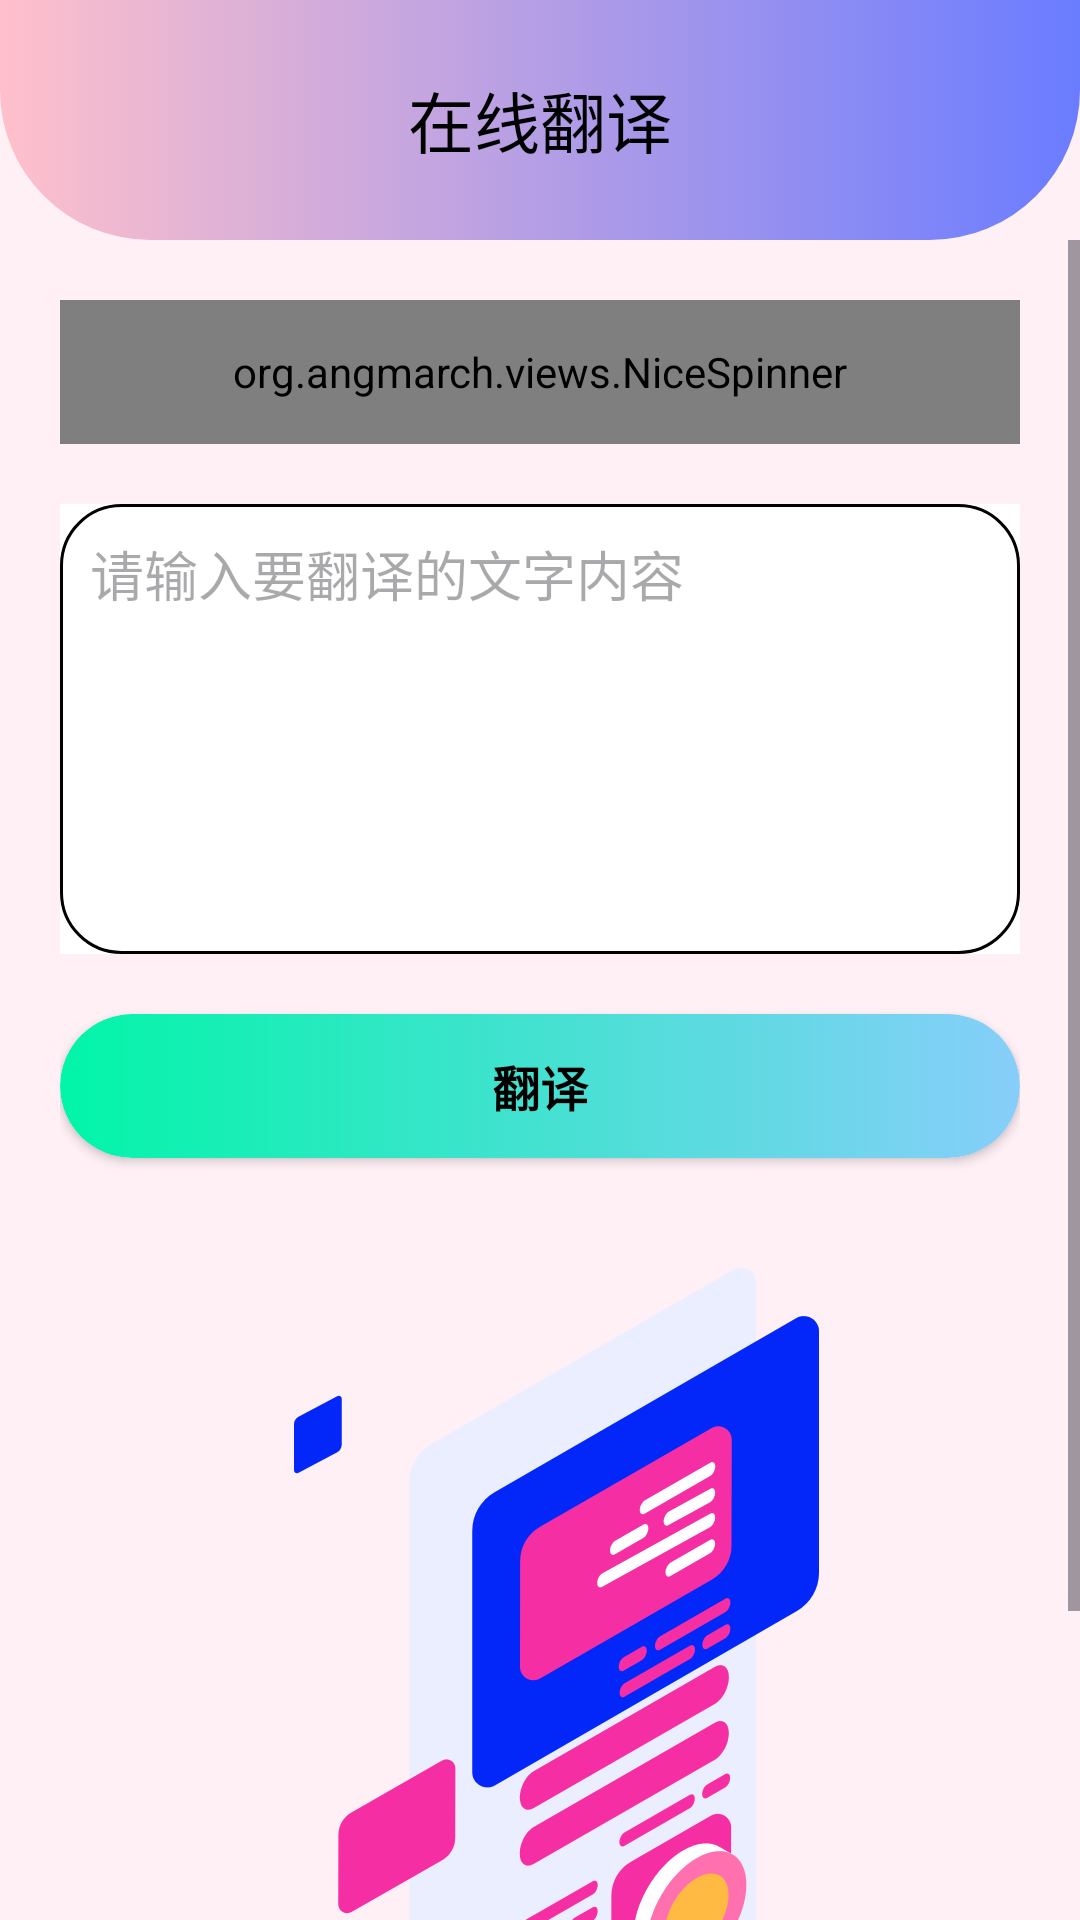

The Android layout XML behind this screen, and the referenced resources:
<!-- AndroidManifest.xml: application theme Theme.Translator -->
<!-- res/layout/fragment_translator.xml -->
<?xml version="1.0" encoding="utf-8"?>
<LinearLayout xmlns:android="http://schemas.android.com/apk/res/android"
    xmlns:app="http://schemas.andr oid.com/apk/res-auto"
    xmlns:tools="http://schemas.android.com/tools"
    android:layout_width="match_parent"
    android:layout_height="match_parent"
    xmlns:app1="http://schemas.android.com/apk/res-auto"
    android:background="#fff0f5"
    android:fitsSystemWindows="true"
    android:orientation="vertical"
    tools:context="TranslatorFragment">

    
    <androidx.appcompat.widget.Toolbar
        android:layout_width="match_parent"
        android:layout_height="80sp"
        android:background="@drawable/bottom_style2"
        android:elevation="3sp">

        <TextView
            android:layout_width="wrap_content"
            android:layout_height="wrap_content"
            android:layout_gravity="center"
            android:text="在线翻译"
            android:textColor="#000"
            android:textSize="22sp"
            tools:ignore="HardcodedText" />

    </androidx.appcompat.widget.Toolbar>


    
    <ScrollView
        android:layout_width="match_parent"
        android:layout_height="match_parent"
        android:overScrollMode="never">

        
        <LinearLayout
            android:background="#fff0f5"
            android:layout_width="match_parent"
            android:layout_height="match_parent"
            android:orientation="vertical"
            android:padding="20dp"
            tools:ignore="ScrollViewSize">

            
            <LinearLayout
                android:id="@+id/before_lay"
                android:layout_width="match_parent"
                android:layout_height="wrap_content"
                android:background="#FFF"
                android:foreground="@drawable/stroke_black_radus">

                
                <org.angmarch.views.NiceSpinner
                    android:id="@+id/sp_language"
                    android:layout_width="match_parent"
                    android:layout_height="48dp"
                    android:background="@drawable/stroke_black_radus"
                    app:arrowTint="#000"
                    app:textTint="#000"
                    tools:ignore="SpeakableTextPresentCheck" />
            </LinearLayout>
            
            <LinearLayout
                android:id="@+id/after_lay"
                android:layout_width="match_parent"
                android:layout_height="wrap_content"
                android:gravity="center_vertical"
                android:orientation="horizontal"
                android:visibility="gone">

                <androidx.cardview.widget.CardView
                    android:layout_width="0dp"
                    android:layout_height="wrap_content"
                    android:layout_weight="1"
                    android:background="#FFF"
                    app:cardCornerRadius="25dp">

                    
                    <TextView
                        android:id="@+id/tv_from"
                        android:layout_width="match_parent"
                        android:layout_height="40dp"
                        android:background="@drawable/stroke_black_radus"
                        android:gravity="center"
                        android:textColor="#000"
                        android:textSize="14sp" />
                </androidx.cardview.widget.CardView>

                <ImageView
                    android:layout_width="30dp"
                    android:layout_height="30dp"
                    android:layout_marginLeft="10dp"
                    android:layout_marginRight="10dp"
                    android:src="@drawable/icon_change"
                    tools:ignore="ContentDescription" />

                <androidx.cardview.widget.CardView
                    android:layout_width="0dp"
                    android:layout_height="wrap_content"
                    android:layout_weight="1"
                    android:background="#FFF"
                    app:cardCornerRadius="25dp">

                    
                    <TextView
                        android:id="@+id/tv_to"
                        android:layout_width="match_parent"
                        android:layout_height="40dp"
                        android:background="@drawable/stroke_black_radus"
                        android:gravity="center"
                        android:textColor="#000"
                        android:textSize="14sp" />
                </androidx.cardview.widget.CardView>
            </LinearLayout>

            
            <RelativeLayout
                android:layout_width="match_parent"
                android:layout_height="150dp"
                android:layout_marginTop="20dp"

                android:background="@color/white">
                
                <EditText
                    android:id="@+id/ed_content"
                    android:layout_width="match_parent"
                    android:layout_height="150dp"
                    android:background="@drawable/round_radius"
                    android:gravity="top"
                    android:hint="请输入要翻译的文字内容"
                    android:maxLength="6000"
                    android:paddingLeft="10dp"
                    android:paddingTop="10dp"
                    android:paddingRight="30dp"
                    android:paddingBottom="10dp"
                    android:textColor="#000"
                    android:textColorLink="#ABABAB"

                    tools:ignore="Autofill,HardcodedText,RtlHardcoded,TextContrastCheck,TextFields,VisualLintTextFieldSize" />
                
                <ImageView
                    android:id="@+id/iv_clear_tx"
                    android:layout_width="20dp"
                    android:layout_height="20dp"
                    android:layout_alignParentRight="true"
                    android:layout_alignParentBottom="true"
                    android:layout_marginRight="8dp"
                    android:layout_marginBottom="8dp"
                    android:src="@drawable/icon_delete"
                    android:visibility="gone"
                    tools:ignore="ContentDescription,RtlHardcoded" />
            </RelativeLayout>

            
            <LinearLayout
                android:id="@+id/result_lay"
                android:layout_width="match_parent"
                android:layout_height="wrap_content"
                android:layout_marginTop="20dp"
                android:orientation="vertical"
                android:visibility="gone">

                <TextView
                    android:layout_width="wrap_content"
                    android:layout_height="wrap_content"
                    android:text="翻译结果"
                    android:textColor="#000"
                    android:textSize="14sp"
                    tools:ignore="HardcodedText" />

                <LinearLayout
                    android:layout_width="match_parent"
                    android:layout_height="wrap_content"
                    android:layout_marginTop="10dp"
                    android:background="#FFF"
                    android:orientation="vertical">

                    
                    <TextView
                        android:id="@+id/tv_result"
                        android:layout_width="match_parent"
                        android:layout_height="wrap_content"
                        android:padding="10dp"
                        android:textColor="#000" />

                    <LinearLayout
                        android:layout_width="match_parent"
                        android:layout_height="wrap_content"
                        android:gravity="right"
                        android:orientation="horizontal"
                        tools:ignore="RtlHardcoded">
                        
                        <ImageView
                            android:id="@+id/iv_copy_tx"
                            android:layout_width="24dp"
                            android:layout_height="24dp"
                            android:layout_marginRight="4dp"
                            android:layout_marginBottom="4dp"
                            android:padding="4dp"
                            android:src="@drawable/icon_copy"
                            tools:ignore="ContentDescription" />
                    </LinearLayout>
                </LinearLayout>

            </LinearLayout>

            <androidx.cardview.widget.CardView
                android:layout_width="match_parent"
                app1:cardCornerRadius="25sp"
                android:layout_height="wrap_content"
                android:layout_marginTop="20dp"
                android:background="#00bfff"
                app:cardCornerRadius="25dp">

                <TextView
                    android:id="@+id/tv_translation"
                    android:layout_width="match_parent"
                    android:layout_height="48dp"
                    android:background="@drawable/button_style"
                    android:foreground="?android:attr/selectableItemBackground"
                    android:gravity="center"

                    android:padding="10dp"
                    android:text="翻译"
                    android:textStyle="bold"
                    android:textColor="#000000"
                    android:textColorLink="#ABABAB"
                    android:textSize="16sp"
                    tools:ignore="HardcodedText" />
            </androidx.cardview.widget.CardView>
            <ImageView
                android:layout_width="wrap_content"
                android:layout_height="360sp"
                android:src="@drawable/show"/>
        </LinearLayout>
    </ScrollView>

</LinearLayout>
<!-- resources referenced by this layout -->
<resources>
  <color name="white">#FFFFFFFF</color>
  <!-- drawable bottom_style2 (drawable) -->
  <?xml version="1.0" encoding="utf-8"?>
  <selector xmlns:android="http://schemas.android.com/apk/res/android">
  
      
      <item android:state_pressed="false">
          <shape android:shape="rectangle" >
              
              
              <gradient
                  android:angle="0"
                  android:startColor="#ffc0cb"
                  android:endColor="#6A7CFF" />
  
              
              <corners android:bottomLeftRadius="50sp"  android:bottomRightRadius="50sp" />
              
              />
              
              
  
          </shape>
      </item>
  
      
      <item  android:state_pressed="true">
          <shape>
              
              <solid android:color="#6a5acd"/>
              
              
              <corners android:radius="20dp"/>
              
              <corners android:bottomLeftRadius="50sp"  android:bottomRightRadius="50sp" />
              
              <stroke
                  android:width="3dp"
                  android:color="#01f5a8"/>
          </shape>
      </item>
  </selector>
  <!-- drawable button_style (drawable) -->
  <?xml version="1.0" encoding="utf-8"?>
  <selector xmlns:android="http://schemas.android.com/apk/res/android">
  
      
      <item android:state_pressed="false">
          <shape android:shape="rectangle" >
              
              
              <gradient
                  android:angle="0"
                  android:startColor="#01f5a8"
                  android:endColor="#87cefa" />
              
              
              <corners android:radius="30dp" />
              
              
  
          </shape>
      </item>
  
      
      <item  android:state_pressed="true">
          <shape>
              
              <solid android:color="#6a5acd"/>
              
              
              <corners android:radius="20dp"/>
              
              
  
          </shape>
      </item>
  </selector>
  <!-- drawable icon_change: png bitmap (drawable, 2994 bytes) -->
  <!-- drawable icon_copy: png bitmap (drawable, 4251 bytes) -->
  <!-- drawable icon_delete: png bitmap (drawable, 3890 bytes) -->
  <!-- drawable round_radius (drawable) -->
  <?xml version="1.0" encoding="utf-8"?>
  <shape xmlns:android="http://schemas.android.com/apk/res/android">
      <stroke
          android:width="1dip"
          android:color="@color/black" />
      <corners android:radius="20dp"/>
  </shape>
  <!-- drawable show: png bitmap (drawable, 196328 bytes) -->
  <!-- drawable stroke_black_radus (drawable) -->
  <?xml version="1.0" encoding="utf-8"?>
  <shape xmlns:android="http://schemas.android.com/apk/res/android">
      <stroke android:width="1dip"
          android:color="#000000" />
      <corners android:radius="20dp" />
  </shape>
  <style name="Theme.Translator" parent="Base.Theme.Translator" />
  <color name="black">#FF000000</color>
  <style name="Base.Theme.Translator" parent="Theme.Material3.Light.NoActionBar">
          
          
      </style>
</resources>
